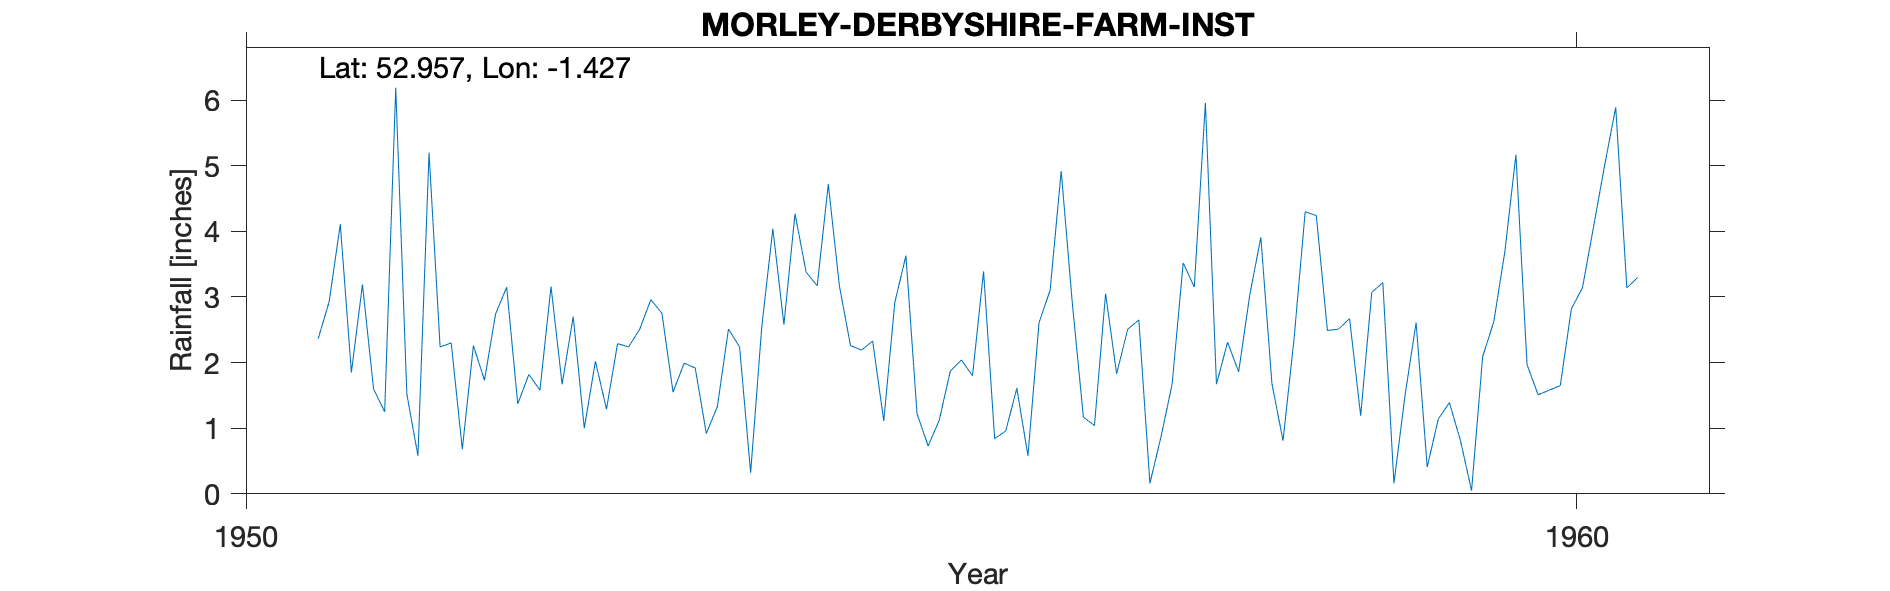

The data file committed next to this chart (first rows):
MORLEY-DERBYSHIRE-FARM-INST, , , , , , , , , , 
Grid ref, SK386401, Long, -1.427, Lat, 52.96, Elevation, 350, ft., , 
Station no, 2662/7, , , , , , , , , 
, 1951, 1952, 1953, 1954, 1955, 1956, 1957, 1958, 1959, 1960
January, 2.36, 2.3, 1, 1.33, 2.26, 3.39, 1.83, 3.03, 3.22, 5.17
February, 2.93, 0.68, 2.02, 2.51, 2.19, 0.84, 2.51, 3.91, 0.16, 1.97
March, 4.11, 2.26, 1.29, 2.24, 2.33, 0.96, 2.65, 1.68, 1.5, 1.51
April, 1.85, 1.73, 2.29, 0.32, 1.11, 1.61, 0.16, 0.81, 2.61, 1.58
May, 3.19, 2.74, 2.24, 2.54, 2.92, 0.58, 0.87, 2.37, 0.41, 1.65
June, 1.6, 3.15, 2.51, 4.04, 3.63, 2.61, 1.67, 4.3, 1.14, 2.82
July, 1.25, 1.37, 2.96, 2.58, 1.22, 3.1, 3.52, 4.24, 1.39, 3.14
August, 6.19, 1.82, 2.75, 4.27, 0.73, 4.92, 3.15, 2.49, 0.81, 4.07
September, 1.52, 1.58, 1.55, 3.38, 1.12, 2.91, 5.96, 2.51, 0.05, 5.01
October, 0.58, 3.16, 1.99, 3.17, 1.87, 1.17, 1.67, 2.67, 2.09, 5.89
November, 5.2, 1.67, 1.92, 4.72, 2.04, 1.04, 2.31, 1.19, 2.62, 3.14
December, 2.24, 2.7, 0.92, 3.17, 1.8, 3.05, 1.86, 3.07, 3.69, 3.3
Total, 33.02, 25.16, 23.44, 34.27, 23.22, 26.18, 28.16, 32.27, 19.69, 39.25
MIDAS src_id 551 MORLEY Start 1951 end 2…, , , , , , , , , , 
NGR is from the 1950s record and is Broo…, , , , , , , , , , 
